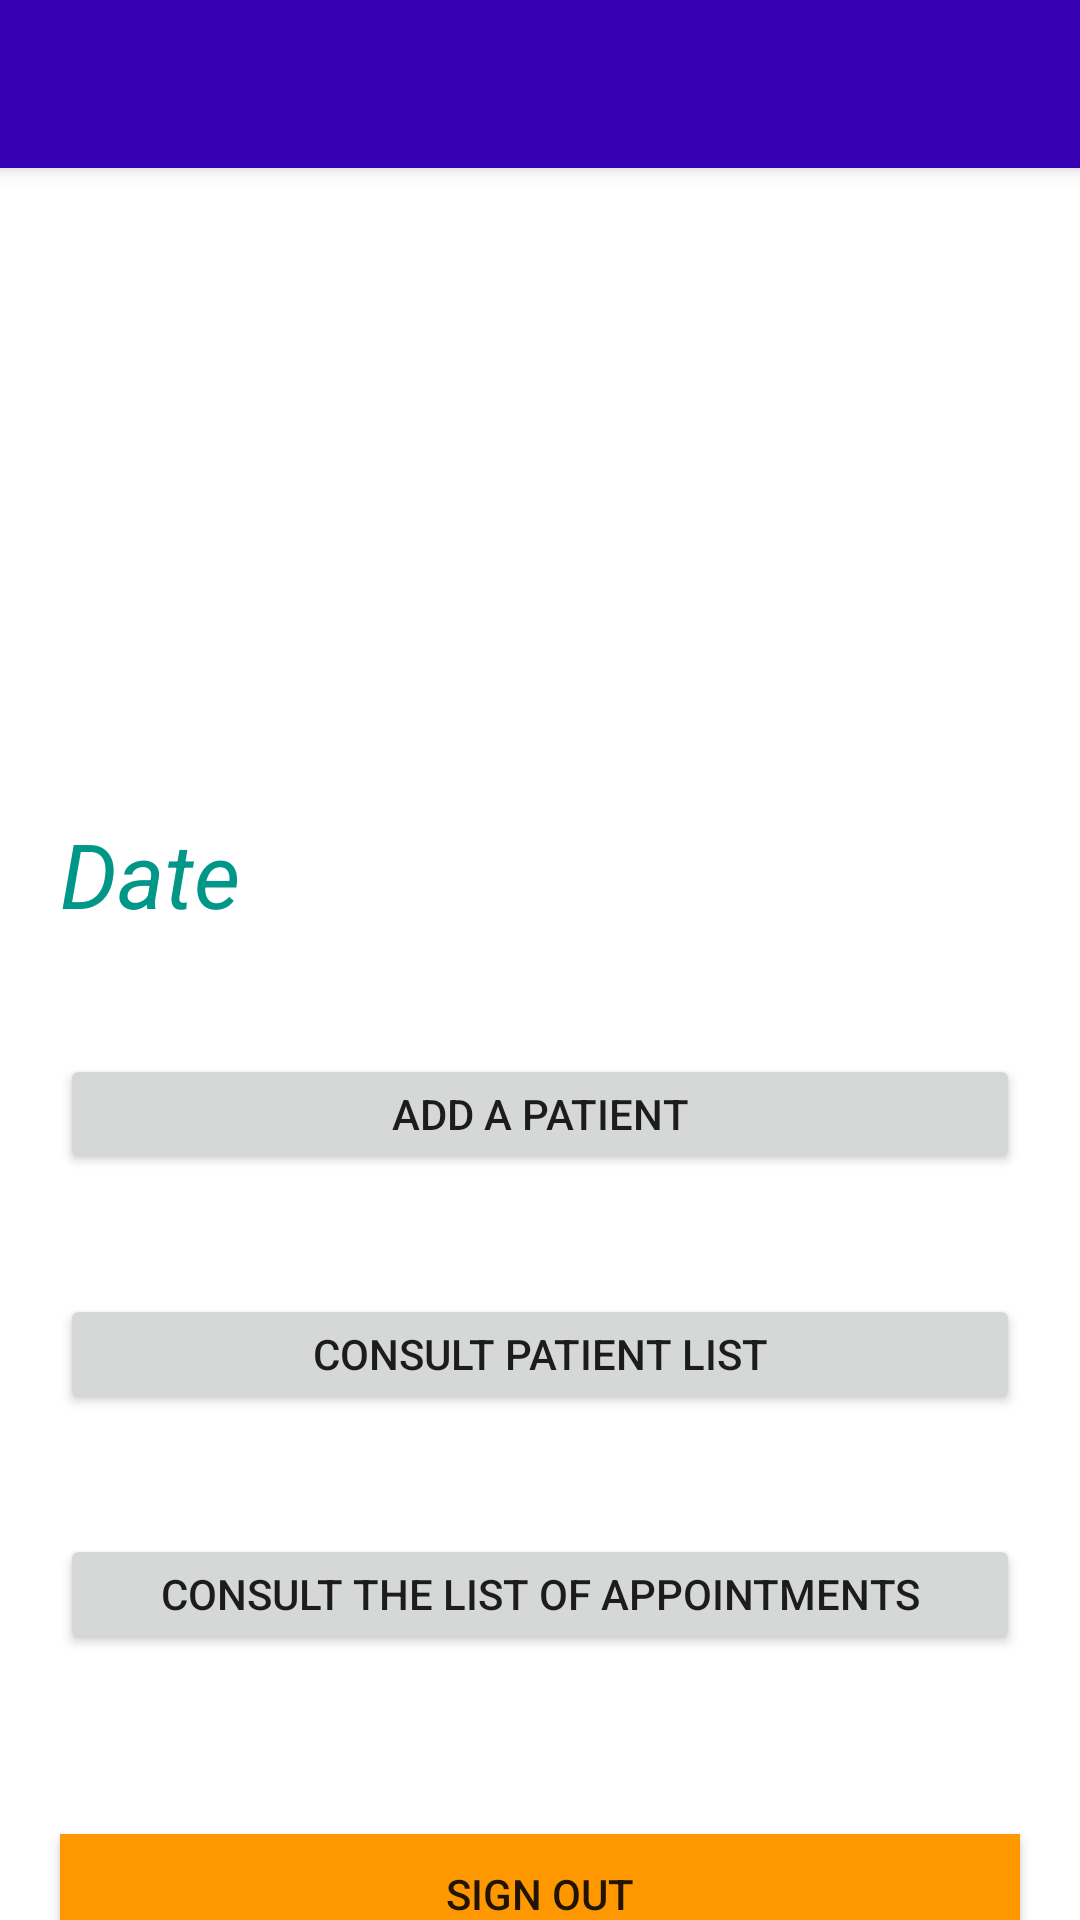

This screen was rendered from an Android layout file. Write that file and the resources it references.
<!-- AndroidManifest.xml: application theme Theme.Mydoc -->
<!-- res/layout/activity_doctor.xml -->
<?xml version="1.0" encoding="utf-8"?>
<LinearLayout xmlns:android="http://schemas.android.com/apk/res/android"
    xmlns:tools="http://schemas.android.com/tools"
    android:layout_width="match_parent"
    android:layout_height="match_parent"
    xmlns:app="http://schemas.android.com/apk/res-auto"

    android:orientation="vertical"
    tools:context=".DoctorActivity">
    <androidx.appcompat.widget.Toolbar
        android:id="@+id/toolbar1"
        android:layout_width="match_parent"
        android:layout_height="?attr/actionBarSize"
        android:background="@color/colorPrimaryDark"
        android:elevation="4dp"
        android:theme="@style/ThemeOverlay.AppCompat.Dark.ActionBar"
        app:popupTheme="@style/Theme.AppCompat.Light" />
    <LinearLayout
        android:layout_width="match_parent"
        android:id="@+id/view"
        android:layout_height="215dp"
        android:background="@drawable/rectangle_round"
        android:elevation="6dp"
        android:gravity="center"
        android:orientation="vertical"
        app:layout_constraintEnd_toEndOf="parent"
        app:layout_constraintStart_toStartOf="parent"
        app:layout_constraintTop_toTopOf="parent">

        <RelativeLayout
            android:layout_width="match_parent"
            android:layout_height="match_parent">

            <TextView
                android:id="@+id/home_text"
                android:layout_width="wrap_content"
                android:layout_height="wrap_content"
               android:layout_centerHorizontal="true"
                android:layout_marginTop="20dp"
                android:gravity="center"
                android:text="Welcome Doctor"
                android:textAlignment="center"
                android:textColor="#ffffff"
                android:textSize="32sp" />

            <TextView

                android:id="@+id/doctorName"
                android:layout_width="wrap_content"
                android:layout_height="wrap_content"
                 android:layout_below="@+id/home_text"
                android:layout_marginTop="20dp"
                android:layout_centerHorizontal="true"
                android:gravity="center_horizontal"
                android:text="Welcome Doctor"
                android:textAlignment="center"
                android:textColor="#ffffff"
                android:textSize="26sp" />

            <TextView
                android:id="@+id/specc"
                android:layout_width="wrap_content"
                android:layout_height="wrap_content"
             android:layout_below="@+id/doctorName"
                android:layout_marginTop="20dp"
                android:layout_centerHorizontal="true"
                android:gravity="center_horizontal"
                android:text="How we can help you oday?"
                android:textAlignment="center"
                android:textColor="#ffffff"
                android:textSize="16sp" />

        </RelativeLayout>

    </LinearLayout>

    <TextView
        android:id="@+id/text_view_date"
        android:layout_width="wrap_content"
        android:layout_height="wrap_content"
        android:text="Date"
        android:layout_marginLeft="20dp"
        android:layout_marginRight="20dp"
        android:textColor="#009688"
        android:textSize="30sp"
        android:textStyle="italic" />

    <Button
        android:id="@+id/buttonAddPatient"
        android:layout_width="match_parent"
        android:layout_height="40dp"
        android:layout_marginLeft="20dp"
        android:layout_marginRight="20dp"
        android:layout_marginTop="40dp"
        android:text="Add a patient" />

    <Button
        android:layout_marginLeft="20dp"
        android:layout_marginRight="20dp"
        android:id="@+id/buttonConsulterListPatients"
        android:layout_width="match_parent"
        android:layout_height="40dp"
        android:layout_marginTop="40dp"
        android:text="Consult patient list" />


    <Button
        android:layout_marginLeft="20dp"
        android:layout_marginRight="20dp"
        android:id="@+id/buttonConsulterRDV"
        android:layout_width="match_parent"
        android:layout_height="40dp"
        android:layout_marginTop="40dp"
        android:text="Consult the list of appointments" />

    <Button
        android:layout_marginLeft="20dp"
        android:layout_marginRight="20dp"
        android:id="@+id/buttonSignout"
        android:layout_width="match_parent"
        android:layout_height="40dp"
        android:layout_marginTop="60dp"
        android:background="#FF9800"
        android:onClick="signout"
        android:text="Sign out" />
</LinearLayout>
<!-- resources referenced by this layout -->
<resources>
  <style name="Theme.Mydoc" parent="Theme.MaterialComponents.DayNight.DarkActionBar">
          
          <item name="colorPrimary">@color/purple_500</item>
          <item name="colorPrimaryVariant">@color/purple_700</item>
          <item name="colorOnPrimary">@color/white</item>
          
          <item name="colorSecondary">@color/teal_200</item>
          <item name="colorSecondaryVariant">@color/teal_700</item>
          <item name="colorOnSecondary">@color/black</item>
          
          <item name="android:statusBarColor" tools:targetApi="l">?attr/colorPrimaryVariant</item>
          
      </style>
  <!-- not gathered from this repository: default colours our renderer supplied (Android Studio template values) -->
  <color name="purple_500">#FF6200EE</color>
  <color name="purple_700">#FF3700B3</color>
  <color name="teal_200">#FF03DAC5</color>
  <color name="teal_700">#FF018786</color>
  <color name="black">#FF000000</color>
  <color name="white">#FFFFFFFF</color>
  <color name="colorPrimaryDark">#FF3700B3</color>
</resources>
